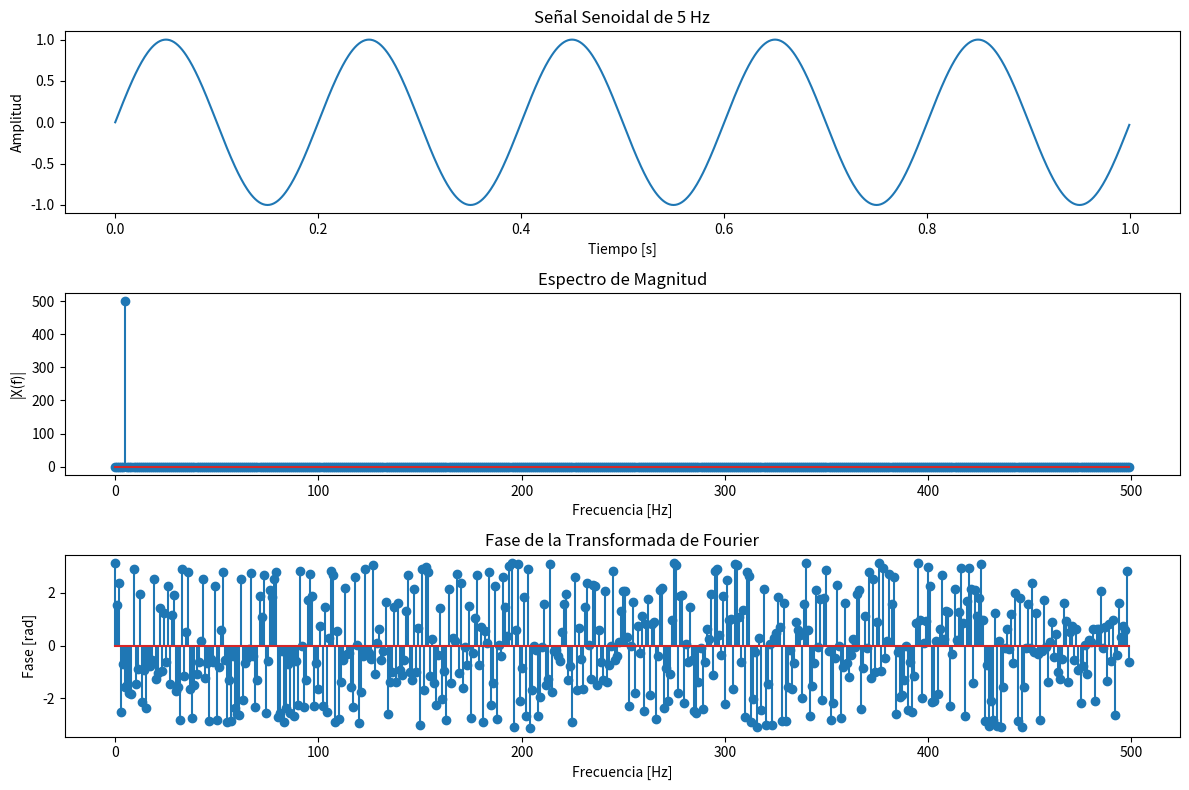

This chart was generated by the following Python code:
import numpy as np
import matplotlib.pyplot as plt

# Parámetros
Fs = 1000
T = 1
f = 5
t = np.linspace(0, T, int(Fs*T), endpoint=False)

# Señal senoidal
x = np.sin(2 * np.pi * f * t)

# Transformada de Fourier
X = np.fft.fft(x)
frequencies = np.fft.fftfreq(len(X), 1/Fs)

# Solo la mitad positiva
half = len(X)//2
X_mag = np.abs(X[:half])
X_phase = np.angle(X[:half])
frequencies = frequencies[:half]

# Gráficas
plt.figure(figsize=(12, 8))

plt.subplot(3, 1, 1)
plt.plot(t, x)
plt.title('Señal Senoidal de 5 Hz')
plt.xlabel('Tiempo [s]')
plt.ylabel('Amplitud')

plt.subplot(3, 1, 2)
plt.stem(frequencies, X_mag)
plt.title('Espectro de Magnitud')
plt.xlabel('Frecuencia [Hz]')
plt.ylabel('|X(f)|')

plt.subplot(3, 1, 3)
plt.stem(frequencies, X_phase)
plt.title('Fase de la Transformada de Fourier')
plt.xlabel('Frecuencia [Hz]')
plt.ylabel('Fase [rad]')

plt.tight_layout()
plt.show()
